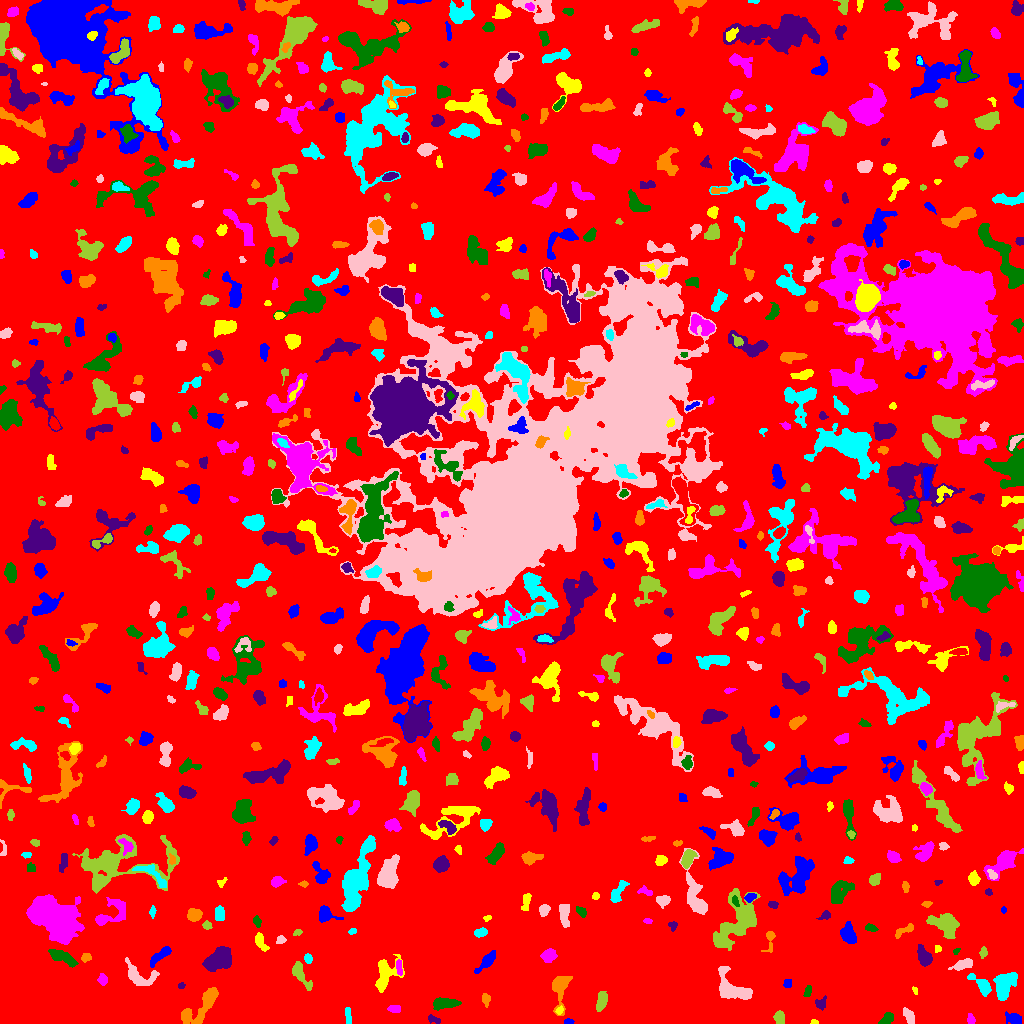

The data file committed next to this chart (first rows):
ID, X, Y, A, B, theta, total_flux, mu_max, mu_median, mu_mean, R_fwhm, R_e, R10, R90, x_start, x_end, y_start, y_end, area, greylevel
0, 516.3, 516.5, 301, 294, -0.2104, 1190529, 10.0, 1.0, 1.505, 89.18, 223.4, 84.01, 370.9, 0, 1023, 0, 1023, 791025, 1.505
1, 568.6, 1.533, 1.978, 1.229, 0.1414, 107.0, 5.0, 2.0, 2.058, 2.459, 1.871, 0.7979, 3.038, 564, 574, 0, 5, 52, 7.058
2, 814.2, 1.284, 1.886, 1.175, -0.112, 88.0, 5.0, 2.0, 2.444, 2.326, 1.784, 0.5642, 2.821, 810, 818, 0, 4, 36, 6.444
3, 971, 3.989, 2.415, 1.702, -1.372, 178.0, 6.0, 2.0, 2.342, 3.192, 2.523, 0.9772, 4.029, 967, 975, 0, 10, 76, 6.342
4, 887.9, 5.098, 3.445, 2.242, 0.6026, 366.0, 6.0, 3.0, 2.752, 4.652, 3.385, 1.382, 5.323, 878, 893, 0, 11, 133, 6.752
5, 433.3, 4.171, 3.495, 1.677, -0.3927, 123.0, 3.0, 1.5, 1.464, 3.656, 2.985, 1.128, 4.478, 428, 440, 0, 9, 84, 5.464
6, 202.7, 18.53, 13.69, 4.43, 0.8057, 1998, 10.0, 3.0, 3.6, 6.699, 7.181, 2.585, 11.75, 181, 218, 0, 36, 555, 6.6
7, 348.1, 7.056, 4.611, 1.513, -1.466, 144.0, 2.0, 1.0, 1.44, 5.528, 3.338, 1.493, 5.078, 345, 351, 0, 16, 100, 5.44
8, 908.3, 8.328, 4.006, 2.071, -1.056, 348.0, 6.0, 2.0, 2.417, 4.334, 3.523, 1.382, 5.614, 903, 914, 0, 16, 144, 6.417
9, 779.6, 5.599, 3.325, 2.22, -1.462, 359.0, 5.0, 3.0, 2.783, 4.983, 3.568, 1.493, 5.202, 773, 784, 0, 13, 129, 6.783
10, 3.326, 13.67, 3.445, 1.611, -0.5268, 89.0, 3.0, 1.0, 1.29, 2.523, 2.459, 0.7979, 4.146, 0, 14, 10, 18, 69, 5.29
11, 1013, 5.254, 4.559, 2.584, -0.2976, 240.0, 3.0, 1.0, 1.446, 4.853, 4.068, 1.493, 6.333, 1005, 1021, 0, 12, 166, 5.446
12, 559.1, 13.0, 2.242, 1.55, 0.944, 113.0, 4.0, 2.0, 2.055, 3.432, 2.326, 0.7979, 3.656, 555, 563, 9, 18, 55, 8.055
13, 394.1, 14.74, 3.227, 1.789, -0.02569, 164.0, 4.0, 2.0, 1.726, 4.107, 3.038, 1.262, 4.787, 387, 400, 11, 18, 95, 5.726
14, 443.7, 20.1, 6.343, 2.506, 0.05775, 797.0, 6.0, 3.0, 3.077, 7.001, 4.951, 2.034, 7.653, 433, 461, 13, 26, 259, 7.077
15, 820.8, 19.76, 2.957, 2.418, 1.067, 250.0, 5.0, 2.0, 2.252, 3.613, 3.09, 1.128, 4.983, 815, 826, 13, 28, 111, 6.252
16, 485.7, 24.02, 3.108, 1.931, -1.435, 140.0, 4.0, 1.0, 1.489, 3.568, 2.932, 0.9772, 4.754, 482, 490, 16, 30, 94, 5.489
17, 1004, 39.07, 7.381, 4.73, 1.155, 1960, 9.0, 4.0, 4.298, 8.156, 6.91, 2.706, 10.56, 993, 1017, 23, 51, 456, 7.298
18, 731, 35.13, 9.855, 5.737, -0.7, 1666, 10.0, 3.0, 3.002, 5.614, 6.699, 2.459, 11.06, 718, 752, 24, 57, 555, 7.002
19, 601.4, 22.75, 4.563, 2.197, 1.411, 789.0, 11.0, 4.0, 4.175, 4.37, 3.949, 1.493, 6.333, 596, 607, 12, 32, 189, 8.175
20, 867.7, 49.3, 7.439, 5.8, 1.058, 2600, 10.0, 3.0, 3.916, 8.722, 7.356, 2.932, 11.93, 853, 881, 29, 63, 664, 7.916
21, 787.5, 40.3, 2.28, 1.861, 0.06294, 119.0, 3.0, 2.0, 1.676, 3.568, 2.585, 0.9772, 4.029, 783, 791, 36, 44, 71, 5.676
22, 915, 32.92, 1.915, 0.9798, -1.298, 63.0, 4.0, 1.0, 1.615, 2.326, 1.693, 0.5642, 2.764, 912, 917, 29, 37, 39, 6.615
23, 102.7, 43.82, 2.496, 2.079, -1.348, 262.0, 6.0, 3.0, 2.673, 3.989, 2.877, 1.128, 4.514, 97, 107, 38, 50, 98, 6.673
24, 807.2, 31.33, 3.146, 1.638, 1.295, 89.0, 2.0, 1.0, 1.127, 4.652, 2.706, 1.128, 4.334, 803, 811, 27, 38, 79, 5.127
25, 181.2, 37.45, 1.881, 1.428, 0.4398, 64.0, 3.0, 2.0, 1.488, 2.646, 2.111, 0.7979, 3.192, 178, 185, 35, 41, 43, 5.488
26, 559.8, 36.55, 8.461, 3.441, 1.518, 1193, 12.0, 2.0, 3.26, 4.652, 4.951, 1.871, 8.759, 552, 572, 8, 47, 366, 7.26
27, 981, 38.79, 7.544, 2.788, -0.7513, 708.0, 7.0, 3.0, 2.975, 5.046, 4.853, 1.871, 7.632, 967, 991, 27, 50, 238, 6.975
28, 137.9, 47.54, 8.546, 4.609, -0.4059, 634.0, 5.0, 1.0, 1.673, 4.983, 5.47, 1.954, 9.288, 125, 159, 38, 66, 379, 5.673
29, 300.7, 48.31, 7.782, 2.59, -1.012, 838.0, 9.0, 3.0, 3.211, 4.222, 4.82, 1.784, 7.979, 292, 312, 33, 62, 261, 6.211
30, 615.9, 45.04, 6.743, 3.208, -0.2816, 1188, 10.0, 3.0, 4.0, 5.293, 4.983, 1.954, 8.387, 600, 627, 37, 52, 297, 7.0
31, 487.7, 62.92, 5.823, 2.086, 0.8216, 713.0, 10.0, 2.0, 3.226, 4.37, 3.989, 1.493, 6.794, 474, 495, 50, 73, 221, 7.226
32, 385.4, 49.74, 9.085, 5.37, 1.164, 1572, 8.0, 3.0, 3.486, 7.899, 6.676, 2.646, 10.56, 375, 404, 31, 69, 451, 6.486
33, 399, 56.55, 4.326, 1.527, -1.456, 170.0, 3.0, 2.0, 1.848, 4.549, 3.29, 1.262, 4.787, 396, 402, 48, 64, 92, 7.848
34, 63.21, 65.82, 7.748, 2.435, -0.4419, 629.0, 5.0, 2.0, 2.207, 6.232, 5.232, 1.954, 8.098, 48, 78, 56, 74, 285, 7.207
35, 218.7, 63.83, 7.5, 4.632, 0.5493, 2700, 10.0, 5.0, 5.133, 9.918, 7.378, 2.985, 11.21, 202, 231, 52, 77, 526, 8.133
36, 86.05, 65.87, 2.591, 1.96, 0.1803, 122.0, 3.0, 1.0, 1.506, 3.385, 2.706, 1.128, 4.37, 81, 91, 61, 70, 81, 5.506
37, 307.7, 65.1, 2.4, 1.749, -1.371, 194.0, 5.0, 2.0, 2.587, 3.432, 2.585, 0.9772, 4.068, 304, 312, 60, 70, 75, 6.587
38, 963.1, 59.17, 5.33, 2.04, 0.3289, 508.0, 6.0, 3.0, 2.746, 5.441, 4.068, 1.693, 6.358, 948, 972, 53, 65, 185, 6.746
39, 983.1, 70.81, 2.657, 1.709, 1.337, 94.0, 3.0, 1.0, 1.237, 2.764, 2.523, 0.9772, 4.184, 979, 987, 65, 77, 76, 5.237
40, 1003, 65.74, 1.803, 1.651, 1.4, 69.0, 3.0, 1.0, 1.408, 2.646, 2.185, 0.7979, 3.385, 1000, 1007, 62, 70, 49, 5.408
41, 159.9, 67.8, 6.998, 2.108, 0.676, 828.0, 8.0, 4.0, 3.943, 5.863, 4.618, 1.784, 7.269, 150, 171, 56, 77, 210, 7.943
42, 937.8, 74.87, 1.751, 1.699, 1.41, 78.0, 3.0, 1.0, 1.625, 2.646, 2.111, 0.7979, 3.523, 935, 941, 71, 78, 48, 5.625
43, 548.8, 67.79, 3.61, 3.012, 0.4882, 751.0, 8.0, 4.0, 4.219, 5.809, 4.297, 1.693, 6.58, 540, 557, 61, 75, 178, 7.219
44, 956.4, 72.06, 1.934, 1.322, 0.7502, 65.0, 3.0, 2.0, 1.625, 2.646, 1.954, 0.7979, 3.038, 953, 960, 69, 75, 40, 6.625
45, 924.5, 66.61, 4.741, 2.773, -1.075, 1320, 14.0, 5.0, 5.665, 5.232, 4.442, 1.693, 7.313, 917, 932, 57, 79, 233, 8.665
46, 770, 85.1, 5.812, 2.23, 1.406, 230.0, 5.0, 1.0, 1.742, 3.29, 2.932, 1.128, 5.499, 761, 775, 71, 92, 132, 5.742
47, 480.3, 91.06, 3.329, 1.853, 0.1803, 222.0, 4.0, 2.0, 2.056, 4.687, 3.192, 1.262, 4.918, 474, 487, 86, 96, 108, 6.056
48, 280.4, 83.17, 2.173, 1.729, 0.8885, 133.0, 4.0, 2.0, 1.847, 3.656, 2.459, 0.9772, 3.742, 276, 286, 80, 88, 72, 6.847
49, 297.6, 91.01, 2.381, 1.457, 0.4209, 88.0, 3.0, 2.0, 1.66, 3.038, 2.326, 0.7979, 3.656, 293, 302, 88, 94, 53, 5.66
50, 1019, 78.92, 4.082, 2.769, 1.315, 369.0, 5.0, 2.0, 2.109, 4.82, 3.949, 1.493, 6.05, 1012, 1023, 72, 88, 175, 6.109
51, 848.2, 89.65, 4.804, 3.006, -1.219, 883.0, 8.0, 3.0, 3.383, 5.836, 4.687, 1.954, 7.59, 840, 856, 80, 102, 261, 7.383
52, 260, 81.87, 4.543, 2.025, -1.065, 357.0, 5.0, 2.0, 2.274, 4.297, 3.385, 1.493, 5.642, 255, 269, 72, 91, 157, 6.274
53, 54.48, 106.3, 11.36, 7.449, -0.5433, 20175, 45.0, 7.0, 11.35, 9.236, 10.45, 3.909, 18.94, 26, 84, 79, 129, 1777, 14.35
54, 870.5, 95.68, 3.027, 1.57, -0.2298, 131.0, 3.0, 1.0, 1.578, 3.568, 2.706, 1.128, 4.334, 865, 878, 92, 100, 83, 5.578
55, 672.4, 98.49, 2.162, 1.627, -0.3266, 89.0, 4.0, 1.0, 1.271, 2.821, 2.185, 0.7979, 3.656, 668, 677, 92, 102, 70, 6.271
56, 904.1, 93.12, 6.142, 1.921, 0.4906, 251.0, 4.0, 2.0, 1.832, 5.262, 3.827, 1.493, 5.781, 895, 913, 85, 100, 137, 5.832
57, 352.2, 92.09, 2.16, 1.404, 0.31, 87.0, 3.0, 2.0, 1.812, 3.038, 2.257, 0.7979, 3.478, 348, 356, 89, 95, 48, 6.812
58, 564, 111, 5.873, 2.27, -1.537, 634.0, 9.0, 3.0, 2.949, 3.432, 4.222, 1.493, 6.933, 559, 569, 96, 119, 215, 6.949
59, 206.9, 98.25, 2.273, 1.949, -0.6579, 241.0, 6.0, 3.0, 3.347, 3.742, 2.706, 1.128, 4.222, 202, 212, 94, 103, 72, 6.347
... 718 more rows
